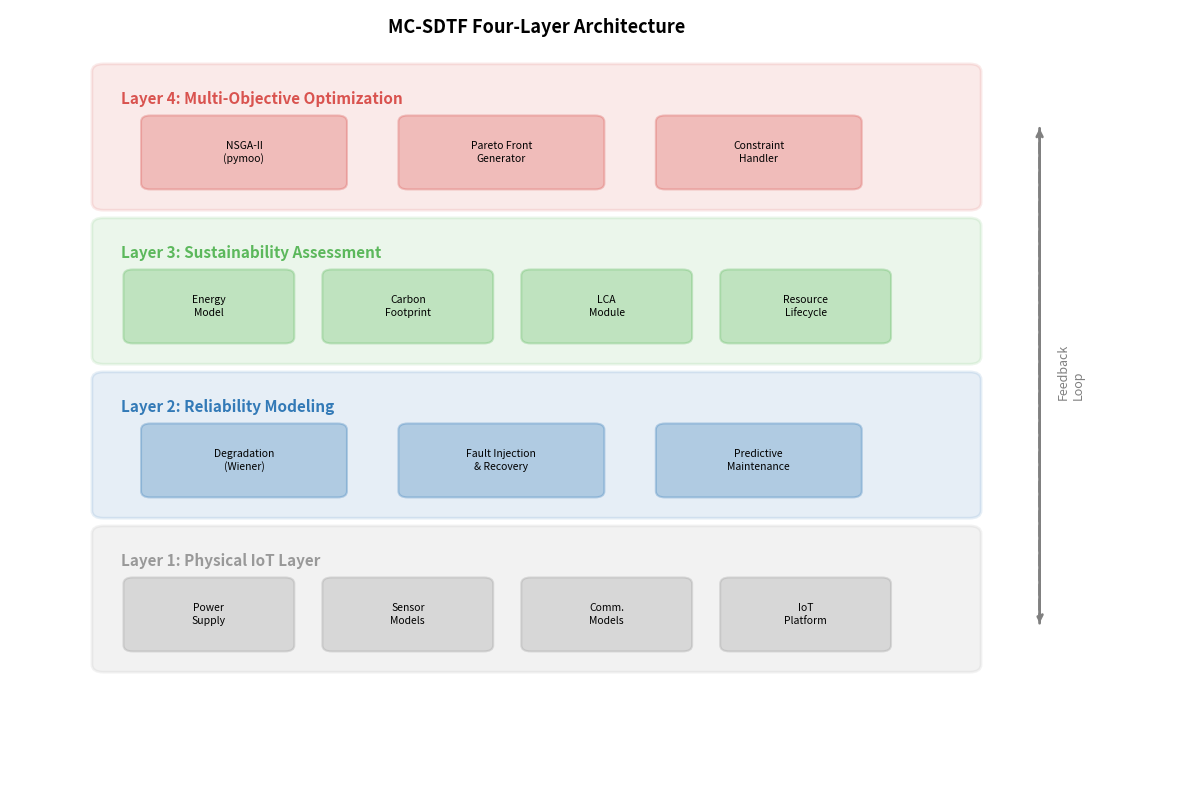

Source code (Python):
"""
MC-SDTF Architecture Diagram Generator (overview; not a numbered figure in the ICSSD2026 paper)
================================================
Equivalent to P01_Architecture_Diagram.m
Generates the four-layer MC-SDTF framework architecture.
"""

import matplotlib.pyplot as plt
import matplotlib.patches as mpatches
from pathlib import Path


def generate_architecture_diagram(output_dir: str = "output"):
    """Generate the MC-SDTF four-layer architecture diagram."""
    fig, ax = plt.subplots(1, 1, figsize=(12, 8))
    ax.set_xlim(0, 10)
    ax.set_ylim(0, 10)
    ax.axis("off")

    # Layer definitions: name, y_bottom, color
    layers = [
        ("Layer 4: Multi-Objective Optimization", 7.5, "#D9534F"),
        ("Layer 3: Sustainability Assessment",    5.5, "#5CB85C"),
        ("Layer 2: Reliability Modeling",          3.5, "#337AB7"),
        ("Layer 1: Physical IoT Layer",            1.5, "#999999"),
    ]

    layer_height = 1.7
    layer_x = 0.8
    layer_w = 7.4

    for name, yb, color in layers:
        rect = mpatches.FancyBboxPatch(
            (layer_x, yb), layer_w, layer_height,
            boxstyle="round,pad=0.1",
            facecolor=color, alpha=0.12,
            edgecolor=color, linewidth=2,
        )
        ax.add_patch(rect)
        ax.text(layer_x + 0.15, yb + layer_height - 0.25, name,
                fontsize=11, fontweight="bold", color=color, va="top")

    def add_box(cx, cy, w, h, label, color):
        rect = mpatches.FancyBboxPatch(
            (cx - w / 2, cy - h / 2), w, h,
            boxstyle="round,pad=0.08",
            facecolor=color, alpha=0.30,
            edgecolor=color, linewidth=1.5,
        )
        ax.add_patch(rect)
        ax.text(cx, cy, label, fontsize=7.5, ha="center", va="center",
                color="black", linespacing=1.3)

    # Layer 4 components
    y4 = 8.15
    add_box(2.0, y4, 1.6, 0.8, "NSGA-II\n(pymoo)", "#D9534F")
    add_box(4.2, y4, 1.6, 0.8, "Pareto Front\nGenerator", "#D9534F")
    add_box(6.4, y4, 1.6, 0.8, "Constraint\nHandler", "#D9534F")

    # Layer 3 components
    y3 = 6.15
    add_box(1.7, y3, 1.3, 0.8, "Energy\nModel", "#5CB85C")
    add_box(3.4, y3, 1.3, 0.8, "Carbon\nFootprint", "#5CB85C")
    add_box(5.1, y3, 1.3, 0.8, "LCA\nModule", "#5CB85C")
    add_box(6.8, y3, 1.3, 0.8, "Resource\nLifecycle", "#5CB85C")

    # Layer 2 components
    y2 = 4.15
    add_box(2.0, y2, 1.6, 0.8, "Degradation\n(Wiener)", "#337AB7")
    add_box(4.2, y2, 1.6, 0.8, "Fault Injection\n& Recovery", "#337AB7")
    add_box(6.4, y2, 1.6, 0.8, "Predictive\nMaintenance", "#337AB7")

    # Layer 1 components
    y1 = 2.15
    add_box(1.7, y1, 1.3, 0.8, "Power\nSupply", "#999999")
    add_box(3.4, y1, 1.3, 0.8, "Sensor\nModels", "#999999")
    add_box(5.1, y1, 1.3, 0.8, "Comm.\nModels", "#999999")
    add_box(6.8, y1, 1.3, 0.8, "IoT\nPlatform", "#999999")

    # Feedback arrow on right side
    arrow_x = 8.8
    ax.annotate(
        "", xy=(arrow_x, 8.5), xytext=(arrow_x, 2.0),
        arrowprops=dict(arrowstyle="->", color="gray", lw=2),
    )
    ax.annotate(
        "", xy=(arrow_x, 2.0), xytext=(arrow_x, 8.5),
        arrowprops=dict(arrowstyle="->", color="gray", lw=2, linestyle="dashed"),
    )
    ax.text(arrow_x + 0.15, 5.3, "Feedback\nLoop", fontsize=9, color="gray",
            rotation=90, ha="left", va="center")

    # Title
    ax.text(4.5, 9.7, "MC-SDTF Four-Layer Architecture",
            fontsize=13, fontweight="bold", ha="center")

    plt.tight_layout()
    out = Path(output_dir)
    out.mkdir(parents=True, exist_ok=True)
    fig.savefig(out / "Architecture_overview.png", dpi=300, bbox_inches="tight")
    fig.savefig(out / "Architecture_overview.pdf", bbox_inches="tight")
    plt.close(fig)
    print("Architecture overview saved as Architecture_overview.png and .pdf")


if __name__ == "__main__":
    generate_architecture_diagram()
